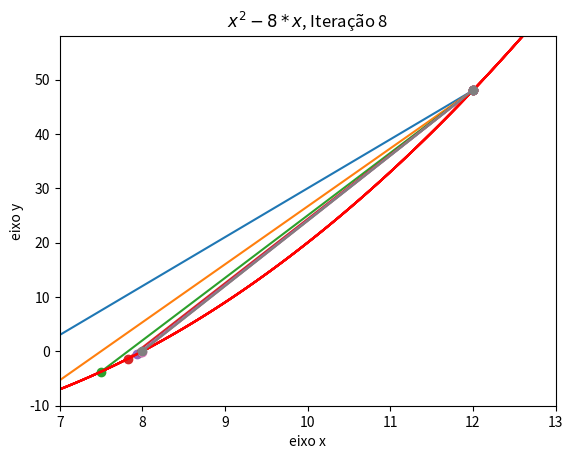

The script that saved this image:
import numpy as np
import matplotlib.pyplot as plt
import math

# ------------- função -------------------
def f(x):
    return x**2 - 8*x

# ------------- plotar -------------------
def grafico(a, b, iteracoes):
    #plot da função
    vetor_x = np.linspace(a-2, b+2, 100)
    vetor_y = f(vetor_x)
    
    plt.plot(vetor_x, vetor_y, color="red")
    
    #plot da linha
    xline, yline = [a, b], [f(a), f(b)]
    plt.plot(xline, yline, marker="o")
    
    plt.axis([a-1, b+1, f(a)-10, f(b)+10])
    plt.title(r"$x^2 - 8*x$, Iteração {}".format(iteracoes))
    plt.xlabel("eixo x")
    plt.ylabel("eixo y")
    plt.grid()
    plt.show()

# funçao pra mostrar tabela
def tabela(a, b, m):
    print("a = {:.4f} | b = {:.4f} | m = {:.4f} | f(a) = {:.4f} | f(m) = {:.4f} | f(b) = {:.4f} | a-b = {:.4f}\n".format(a, b, m, f(a), f(m), f(b), a-b))

# função pra calcular a falsa posicao
def falsaPosicao(a, b, e):
    itercaoes = 0

    raiz = (a*f(b) - b*f(a))/(f(b) - f(a))
    if f(a) * f(b) < 0:
        while (math.fabs(f(raiz)) > e):
            itercaoes += 1

            raiz = (a*f(b) - b*f(a))/(f(b) - f(a))
            tabela(a, b, raiz)
            grafico(a, b, itercaoes)

            if raiz == 0:
                return raiz
            
            elif f(a) * f(raiz) < 0:
                b = raiz
            else:
                a = raiz
        print(f"Raiz é:  {raiz:.4f}")
    else:
        print("Não existe raiz")

# definição de valor pra intervalo e precisao
a = 5
b = 12
e = 0.01

falsaPosicao(a, b, e)
